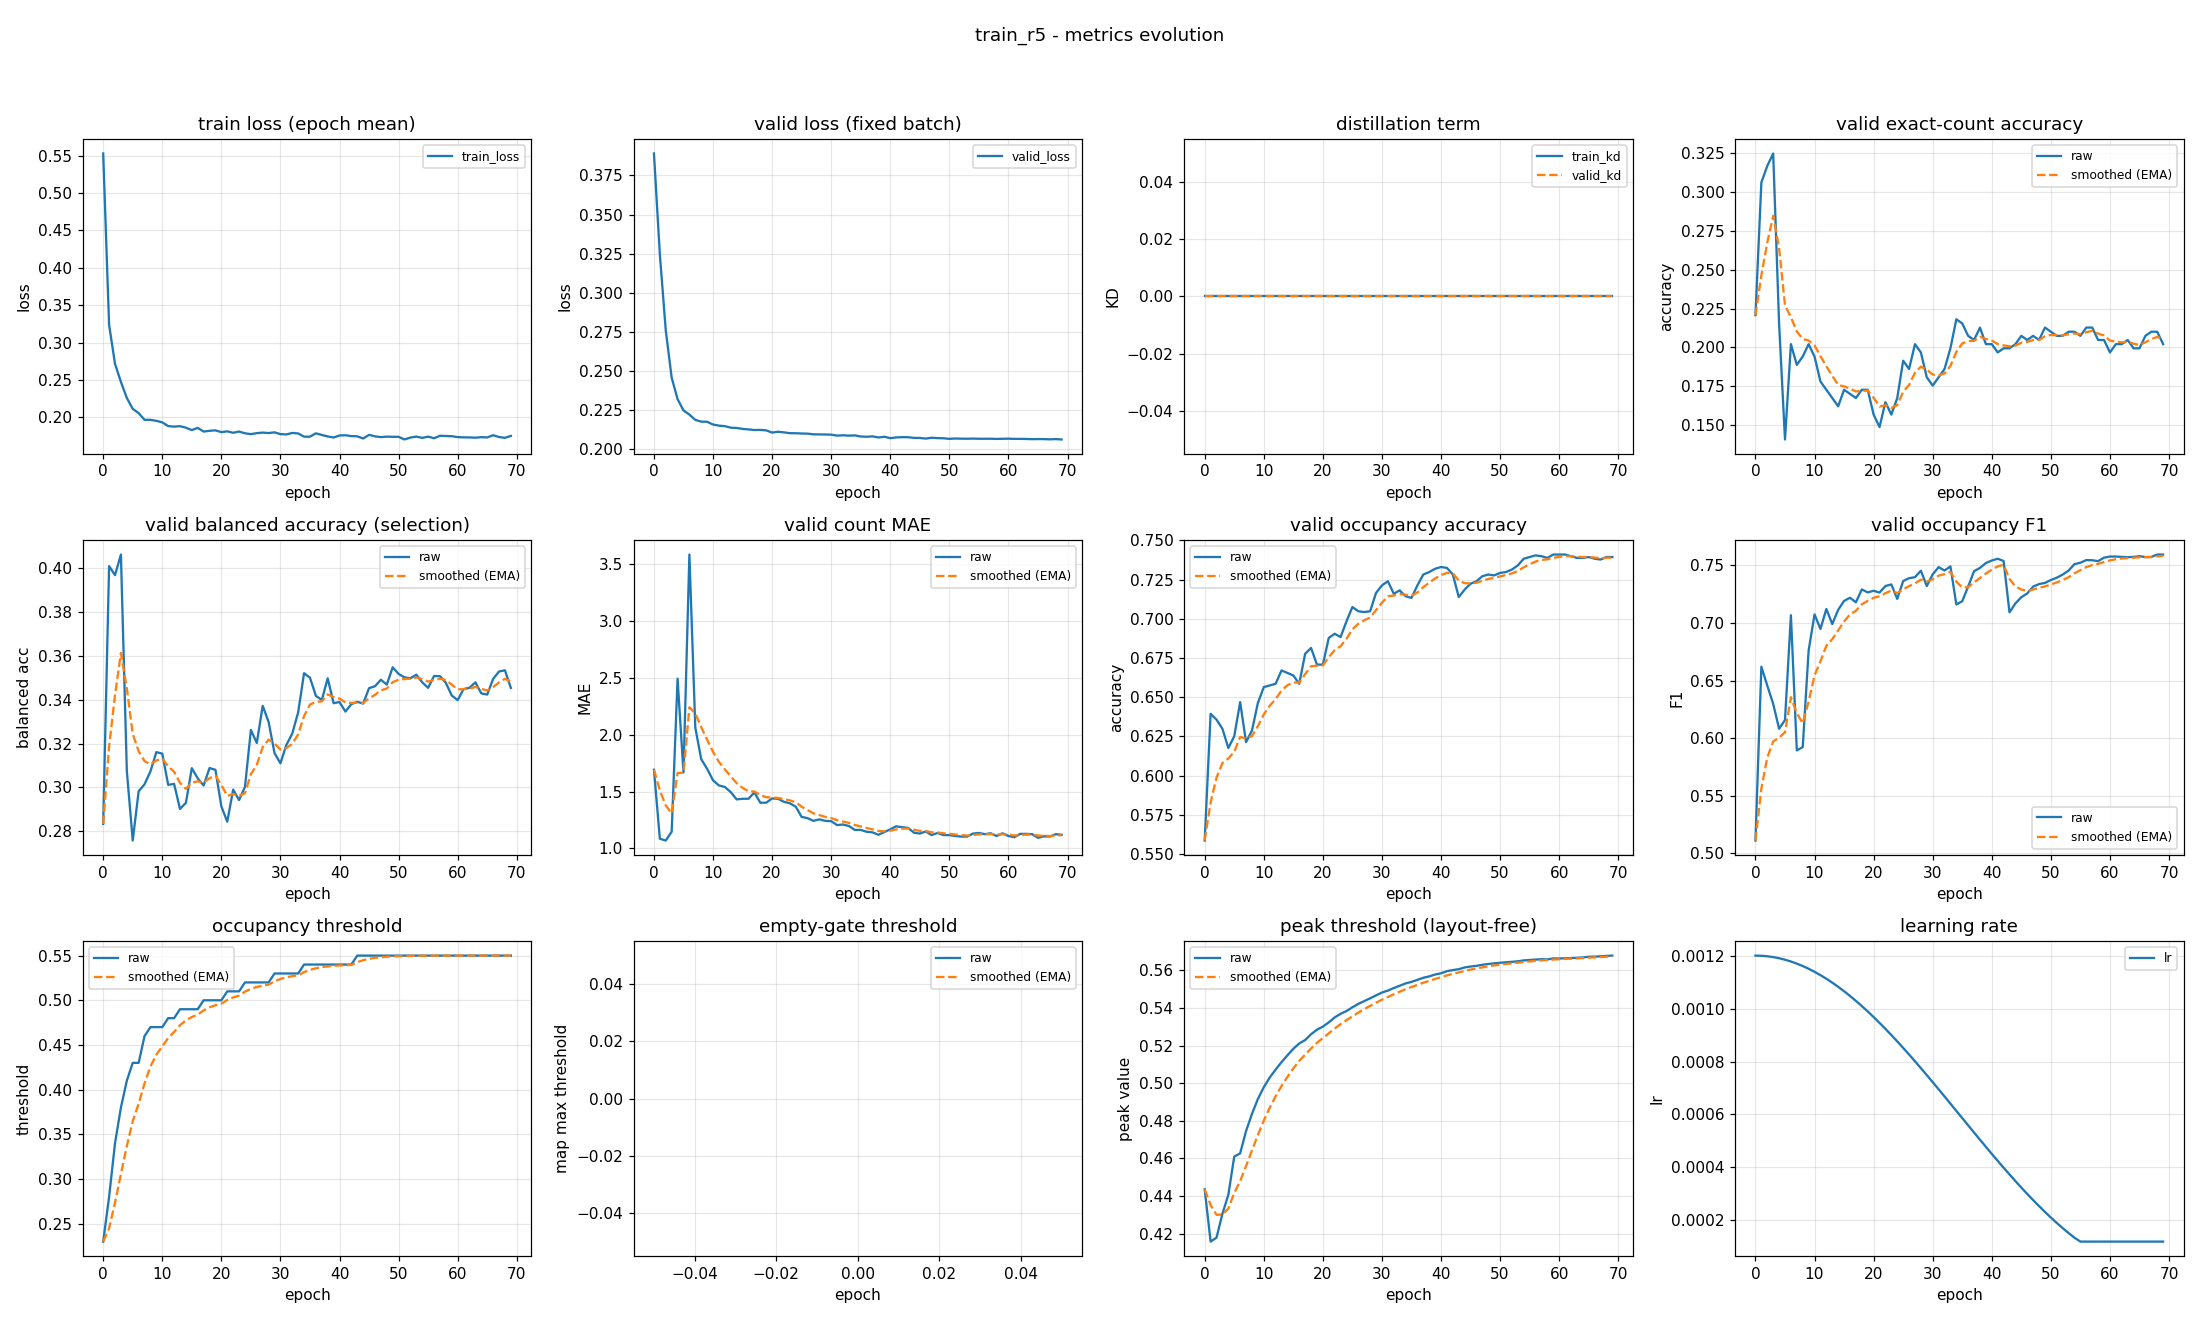

Source data for this figure (header and first rows):
epoch, train_loss, valid_loss, train_kd, valid_kd, valid_accuracy, valid_accuracy_smoothed, valid_balanced_accuracy, valid_balanced_accuracy_smoothed, valid_mae, valid_mae_smoothed, valid_occupancy_accuracy, valid_occupancy_accuracy_smoothed, valid_occupancy_f1, valid_occupancy_f1_smoothed, valid_occupancy_threshold, valid_occupancy_threshold_smoothed, valid_empty_threshold, valid_empty_threshold_smoothed, valid_peak_threshold, valid_peak_threshold_smoothed, learning_rate
0, 0.5528, 0.3891, 0.0, 0.0, 0.2207, 0.2207, 0.2834, 0.2834, 1.691, 1.691, 0.5585, 0.5585, 0.5112, 0.5112, 0.23, 0.23, nan, nan, 0.4435, 0.4435, 0.0012
1, 0.3239, 0.3245, 0.0, 0.0, 0.3059, 0.2463, 0.4009, 0.3186, 1.085, 1.51, 0.6394, 0.5828, 0.662, 0.5564, 0.28, 0.245, nan, nan, 0.4157, 0.4352, 0.001199
2, 0.2716, 0.2759, 0.0, 0.0, 0.3165, 0.2673, 0.3968, 0.3421, 1.069, 1.377, 0.6356, 0.5986, 0.6456, 0.5832, 0.34, 0.2735, nan, nan, 0.4178, 0.43, 0.001198
3, 0.2476, 0.2457, 0.0, 0.0, 0.3245, 0.2845, 0.4062, 0.3613, 1.146, 1.308, 0.6298, 0.608, 0.6298, 0.5972, 0.38, 0.3054, nan, nan, 0.4305, 0.4301, 0.001194
4, 0.2262, 0.232, 0.0, 0.0, 0.2154, 0.2638, 0.3076, 0.3452, 2.492, 1.663, 0.6176, 0.6108, 0.6082, 0.6005, 0.41, 0.3368, nan, nan, 0.4406, 0.4333, 0.00119
5, 0.2115, 0.2247, 0.0, 0.0, 0.141, 0.2269, 0.2758, 0.3244, 1.668, 1.665, 0.625, 0.6151, 0.6158, 0.6051, 0.43, 0.3648, nan, nan, 0.461, 0.4416, 0.001185
6, 0.2059, 0.222, 0.0, 0.0, 0.2021, 0.2195, 0.2982, 0.3165, 3.582, 2.24, 0.6468, 0.6246, 0.7067, 0.6356, 0.43, 0.3843, nan, nan, 0.4627, 0.4479, 0.001178
7, 0.1969, 0.2187, 0.0, 0.0, 0.1888, 0.2103, 0.3014, 0.312, 2.061, 2.186, 0.6213, 0.6236, 0.5894, 0.6217, 0.46, 0.407, nan, nan, 0.4745, 0.4559, 0.00117
8, 0.1969, 0.2175, 0.0, 0.0, 0.1941, 0.2054, 0.3073, 0.3106, 1.785, 2.066, 0.6287, 0.6251, 0.5923, 0.6129, 0.47, 0.4259, nan, nan, 0.4837, 0.4642, 0.001161
9, 0.1955, 0.2174, 0.0, 0.0, 0.2021, 0.2045, 0.3161, 0.3122, 1.699, 1.956, 0.6463, 0.6315, 0.6761, 0.6318, 0.47, 0.4391, nan, nan, 0.4916, 0.4724, 0.00115
10, 0.1935, 0.2157, 0.0, 0.0, 0.1941, 0.2014, 0.3154, 0.3132, 1.598, 1.849, 0.6564, 0.639, 0.7074, 0.6545, 0.47, 0.4484, nan, nan, 0.4979, 0.4801, 0.001139
11, 0.1885, 0.215, 0.0, 0.0, 0.1782, 0.1944, 0.3011, 0.3096, 1.553, 1.76, 0.6574, 0.6445, 0.6948, 0.6666, 0.48, 0.4579, nan, nan, 0.503, 0.4869, 0.001126
12, 0.1878, 0.2146, 0.0, 0.0, 0.1729, 0.1879, 0.3016, 0.3072, 1.54, 1.694, 0.6585, 0.6487, 0.7121, 0.6803, 0.48, 0.4645, nan, nan, 0.5072, 0.493, 0.001113
13, 0.1884, 0.2137, 0.0, 0.0, 0.1676, 0.1818, 0.2902, 0.3021, 1.495, 1.634, 0.667, 0.6542, 0.699, 0.6859, 0.49, 0.4722, nan, nan, 0.5112, 0.4985, 0.001098
14, 0.1864, 0.2135, 0.0, 0.0, 0.1622, 0.176, 0.293, 0.2993, 1.431, 1.573, 0.6654, 0.6576, 0.7113, 0.6935, 0.49, 0.4775, nan, nan, 0.5148, 0.5034, 0.001082
15, 0.1832, 0.2129, 0.0, 0.0, 0.1729, 0.175, 0.3087, 0.3022, 1.436, 1.532, 0.6638, 0.6594, 0.7191, 0.7012, 0.49, 0.4813, nan, nan, 0.5183, 0.5078, 0.001065
16, 0.1861, 0.2125, 0.0, 0.0, 0.1702, 0.1736, 0.3041, 0.3028, 1.436, 1.503, 0.6585, 0.6592, 0.7218, 0.7074, 0.49, 0.4839, nan, nan, 0.5211, 0.5118, 0.001048
17, 0.1812, 0.2122, 0.0, 0.0, 0.1676, 0.1718, 0.3009, 0.3022, 1.492, 1.5, 0.6777, 0.6647, 0.7179, 0.7105, 0.5, 0.4887, nan, nan, 0.5229, 0.5152, 0.001029
18, 0.1822, 0.2122, 0.0, 0.0, 0.1729, 0.1721, 0.3088, 0.3042, 1.402, 1.47, 0.6814, 0.6697, 0.7291, 0.7161, 0.5, 0.4921, nan, nan, 0.526, 0.5184, 0.00101
19, 0.1828, 0.2119, 0.0, 0.0, 0.1729, 0.1723, 0.308, 0.3053, 1.402, 1.45, 0.6707, 0.67, 0.7265, 0.7192, 0.5, 0.4945, nan, nan, 0.5284, 0.5214, 0.0009891
20, 0.1804, 0.2105, 0.0, 0.0, 0.1569, 0.1677, 0.2914, 0.3011, 1.439, 1.446, 0.6707, 0.6702, 0.7279, 0.7218, 0.5, 0.4961, nan, nan, 0.5301, 0.524, 0.000968
21, 0.1815, 0.211, 0.0, 0.0, 0.1489, 0.1621, 0.2844, 0.2961, 1.436, 1.443, 0.6878, 0.6755, 0.7263, 0.7232, 0.51, 0.5003, nan, nan, 0.5324, 0.5265, 0.000946
22, 0.1796, 0.2107, 0.0, 0.0, 0.1649, 0.1629, 0.299, 0.297, 1.41, 1.433, 0.6904, 0.68, 0.732, 0.7258, 0.51, 0.5032, nan, nan, 0.535, 0.5291, 0.0009233
23, 0.1812, 0.2101, 0.0, 0.0, 0.1569, 0.1611, 0.2942, 0.2961, 1.396, 1.422, 0.6883, 0.6825, 0.7334, 0.7281, 0.51, 0.5052, nan, nan, 0.5369, 0.5314, 0.0009
24, 0.1789, 0.2101, 0.0, 0.0, 0.1676, 0.163, 0.3003, 0.2974, 1.367, 1.406, 0.6984, 0.6873, 0.7208, 0.7259, 0.52, 0.5097, nan, nan, 0.5384, 0.5335, 0.000876
25, 0.1778, 0.2099, 0.0, 0.0, 0.1915, 0.1716, 0.3262, 0.306, 1.277, 1.367, 0.7074, 0.6933, 0.7363, 0.729, 0.52, 0.5128, nan, nan, 0.5404, 0.5356, 0.0008515
26, 0.1791, 0.2098, 0.0, 0.0, 0.1862, 0.176, 0.3203, 0.3103, 1.266, 1.337, 0.7048, 0.6968, 0.7388, 0.732, 0.52, 0.5149, nan, nan, 0.5422, 0.5375, 0.0008265
27, 0.1798, 0.2094, 0.0, 0.0, 0.2021, 0.1838, 0.3372, 0.3184, 1.242, 1.308, 0.7043, 0.699, 0.7397, 0.7343, 0.52, 0.5165, nan, nan, 0.5437, 0.5394, 0.0008009
28, 0.1792, 0.2093, 0.0, 0.0, 0.1968, 0.1877, 0.3298, 0.3218, 1.255, 1.292, 0.7048, 0.7007, 0.7453, 0.7376, 0.52, 0.5175, nan, nan, 0.5451, 0.5411, 0.000775
29, 0.1802, 0.2093, 0.0, 0.0, 0.1809, 0.1857, 0.3156, 0.32, 1.242, 1.277, 0.7165, 0.7055, 0.732, 0.7359, 0.53, 0.5213, nan, nan, 0.5467, 0.5428, 0.0007487
30, 0.1778, 0.2092, 0.0, 0.0, 0.1755, 0.1826, 0.311, 0.3173, 1.239, 1.266, 0.7213, 0.7102, 0.7421, 0.7378, 0.53, 0.5239, nan, nan, 0.5482, 0.5444, 0.0007221
31, 0.1774, 0.2086, 0.0, 0.0, 0.1809, 0.1821, 0.3193, 0.3179, 1.205, 1.248, 0.7239, 0.7143, 0.7484, 0.741, 0.53, 0.5257, nan, nan, 0.5492, 0.5459, 0.0006952
32, 0.1793, 0.2088, 0.0, 0.0, 0.1862, 0.1833, 0.3245, 0.3199, 1.21, 1.236, 0.716, 0.7148, 0.7455, 0.7423, 0.53, 0.527, nan, nan, 0.5506, 0.5473, 0.0006681
33, 0.1787, 0.2086, 0.0, 0.0, 0.1995, 0.1882, 0.3342, 0.3242, 1.197, 1.224, 0.7181, 0.7158, 0.7491, 0.7443, 0.53, 0.5279, nan, nan, 0.5518, 0.5486, 0.0006409
34, 0.1744, 0.2087, 0.0, 0.0, 0.2181, 0.1971, 0.3521, 0.3325, 1.162, 1.206, 0.7144, 0.7154, 0.716, 0.7358, 0.54, 0.5315, nan, nan, 0.553, 0.55, 0.0006137
35, 0.1744, 0.208, 0.0, 0.0, 0.2154, 0.2026, 0.35, 0.3378, 1.162, 1.193, 0.7133, 0.7147, 0.7188, 0.7307, 0.54, 0.5341, nan, nan, 0.5539, 0.5511, 0.0005863
36, 0.1789, 0.2079, 0.0, 0.0, 0.2074, 0.2041, 0.3418, 0.339, 1.146, 1.179, 0.7213, 0.7167, 0.7316, 0.731, 0.54, 0.5359, nan, nan, 0.555, 0.5523, 0.0005591
37, 0.1767, 0.2081, 0.0, 0.0, 0.2048, 0.2043, 0.3398, 0.3392, 1.141, 1.167, 0.7282, 0.7202, 0.7449, 0.7352, 0.54, 0.5371, nan, nan, 0.5561, 0.5534, 0.0005319
38, 0.1747, 0.2074, 0.0, 0.0, 0.2128, 0.2068, 0.3497, 0.3424, 1.12, 1.153, 0.7298, 0.723, 0.7478, 0.7389, 0.54, 0.538, nan, nan, 0.5568, 0.5544, 0.0005048
39, 0.1733, 0.2078, 0.0, 0.0, 0.2021, 0.2054, 0.3384, 0.3412, 1.144, 1.15, 0.7319, 0.7257, 0.752, 0.7428, 0.54, 0.5386, nan, nan, 0.5578, 0.5554, 0.0004779
40, 0.176, 0.207, 0.0, 0.0, 0.2021, 0.2044, 0.3389, 0.3405, 1.168, 1.155, 0.733, 0.7279, 0.7542, 0.7462, 0.54, 0.539, nan, nan, 0.5585, 0.5563, 0.0004513
41, 0.1763, 0.2074, 0.0, 0.0, 0.1968, 0.2021, 0.3346, 0.3387, 1.194, 1.167, 0.7324, 0.7293, 0.7557, 0.7491, 0.54, 0.5393, nan, nan, 0.5596, 0.5573, 0.000425
42, 0.1752, 0.2076, 0.0, 0.0, 0.1995, 0.2013, 0.338, 0.3385, 1.186, 1.173, 0.7282, 0.7289, 0.7537, 0.7505, 0.54, 0.5395, nan, nan, 0.5601, 0.5582, 0.0003991
43, 0.1748, 0.2076, 0.0, 0.0, 0.1995, 0.2008, 0.339, 0.3387, 1.181, 1.175, 0.7138, 0.7244, 0.7092, 0.7381, 0.55, 0.5427, nan, nan, 0.5607, 0.5589, 0.0003735
44, 0.1719, 0.2071, 0.0, 0.0, 0.2021, 0.2012, 0.3382, 0.3385, 1.138, 1.164, 0.7186, 0.7227, 0.717, 0.7318, 0.55, 0.5449, nan, nan, 0.5616, 0.5597, 0.0003485
45, 0.1768, 0.2071, 0.0, 0.0, 0.2074, 0.2031, 0.3452, 0.3405, 1.13, 1.154, 0.7223, 0.7226, 0.7223, 0.7289, 0.55, 0.5464, nan, nan, 0.5621, 0.5604, 0.000324
46, 0.1748, 0.2067, 0.0, 0.0, 0.2048, 0.2036, 0.3461, 0.3422, 1.149, 1.152, 0.7239, 0.723, 0.7255, 0.7279, 0.55, 0.5475, nan, nan, 0.5624, 0.561, 0.0003
47, 0.1738, 0.2072, 0.0, 0.0, 0.2074, 0.2047, 0.3491, 0.3443, 1.117, 1.142, 0.7271, 0.7242, 0.7316, 0.729, 0.55, 0.5482, nan, nan, 0.563, 0.5616, 0.0002767
48, 0.1744, 0.207, 0.0, 0.0, 0.2048, 0.2048, 0.3469, 0.3451, 1.136, 1.14, 0.7282, 0.7254, 0.7337, 0.7304, 0.55, 0.5488, nan, nan, 0.5634, 0.5621, 0.000254
49, 0.1742, 0.2069, 0.0, 0.0, 0.2128, 0.2072, 0.3548, 0.348, 1.117, 1.133, 0.7277, 0.7261, 0.7347, 0.7317, 0.55, 0.5491, nan, nan, 0.5637, 0.5626, 0.000232
50, 0.1742, 0.2065, 0.0, 0.0, 0.2101, 0.208, 0.3517, 0.3491, 1.117, 1.128, 0.7293, 0.727, 0.7372, 0.7334, 0.55, 0.5494, nan, nan, 0.564, 0.563, 0.0002109
51, 0.1706, 0.2067, 0.0, 0.0, 0.2074, 0.2079, 0.3502, 0.3494, 1.109, 1.123, 0.7298, 0.7279, 0.7392, 0.7351, 0.55, 0.5496, nan, nan, 0.5643, 0.5634, 0.0001905
52, 0.1732, 0.2066, 0.0, 0.0, 0.2074, 0.2077, 0.3497, 0.3495, 1.104, 1.117, 0.7314, 0.7289, 0.742, 0.7372, 0.55, 0.5497, nan, nan, 0.5645, 0.5638, 0.0001709
53, 0.1745, 0.2066, 0.0, 0.0, 0.2101, 0.2084, 0.3514, 0.3501, 1.104, 1.113, 0.734, 0.7305, 0.7454, 0.7396, 0.55, 0.5498, nan, nan, 0.5648, 0.5641, 0.0001523
54, 0.1728, 0.2067, 0.0, 0.0, 0.2101, 0.2089, 0.3479, 0.3494, 1.13, 1.118, 0.7383, 0.7328, 0.751, 0.7431, 0.55, 0.5499, nan, nan, 0.5653, 0.5645, 0.0001346
55, 0.1744, 0.2066, 0.0, 0.0, 0.2074, 0.2085, 0.3454, 0.3482, 1.136, 1.123, 0.7394, 0.7348, 0.7523, 0.7458, 0.55, 0.5499, nan, nan, 0.5655, 0.5648, 0.00012
56, 0.1723, 0.2066, 0.0, 0.0, 0.2128, 0.2098, 0.3508, 0.349, 1.125, 1.124, 0.7404, 0.7365, 0.7545, 0.7484, 0.55, 0.5499, nan, nan, 0.5657, 0.5651, 0.00012
57, 0.1756, 0.2066, 0.0, 0.0, 0.2128, 0.2107, 0.3507, 0.3495, 1.133, 1.127, 0.7399, 0.7375, 0.7544, 0.7502, 0.55, 0.55, nan, nan, 0.5659, 0.5653, 0.00012
58, 0.1752, 0.2065, 0.0, 0.0, 0.2048, 0.2089, 0.3477, 0.349, 1.109, 1.121, 0.7388, 0.7379, 0.7536, 0.7512, 0.55, 0.55, nan, nan, 0.5658, 0.5655, 0.00012
59, 0.175, 0.2065, 0.0, 0.0, 0.2048, 0.2077, 0.3419, 0.3468, 1.133, 1.125, 0.741, 0.7388, 0.7566, 0.7529, 0.55, 0.55, nan, nan, 0.5664, 0.5657, 0.00012
... 10 more rows
